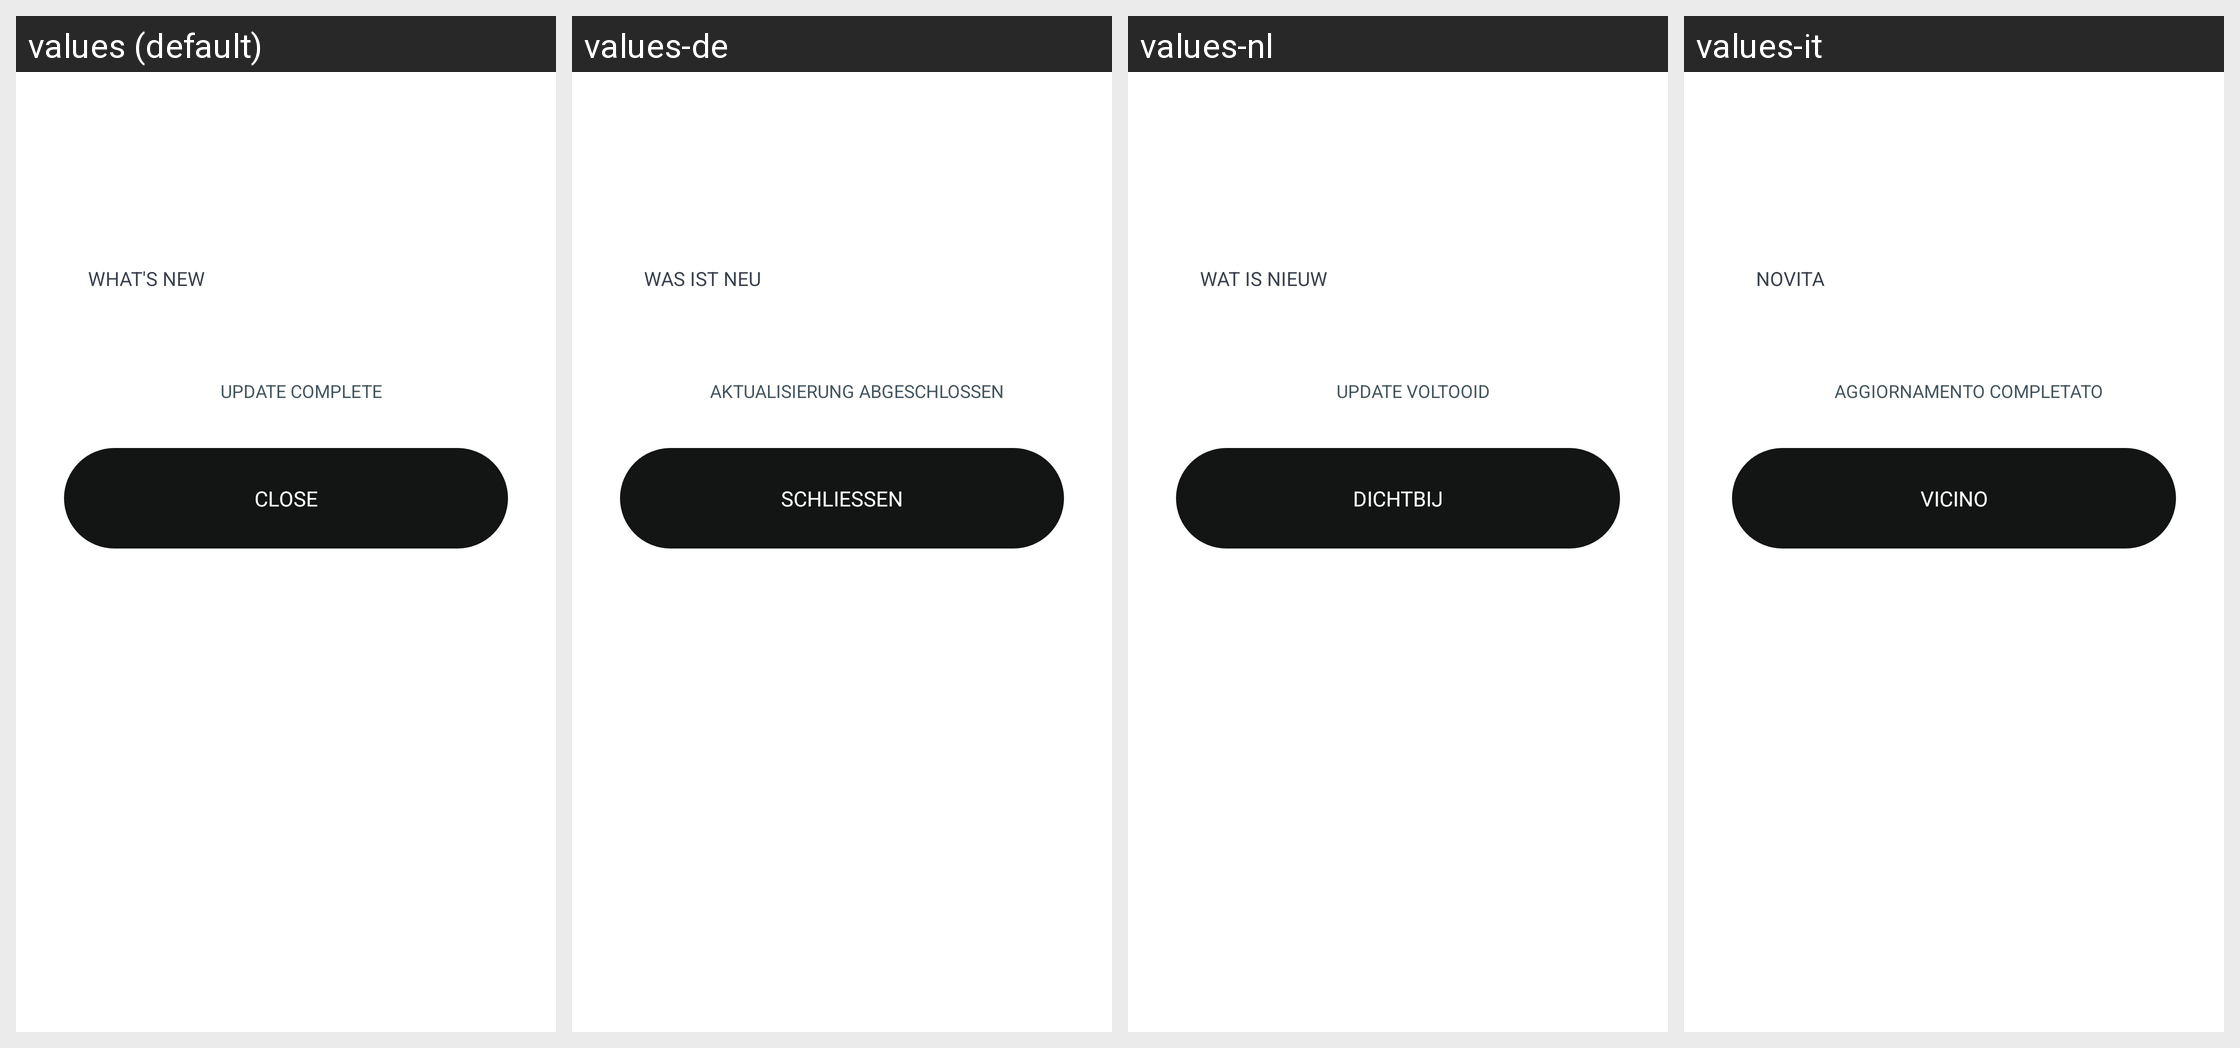

The same Android screen rendered under several of its app's locales, left to right. List the strings drawn on it with the default value and each locale's translation.
Android screen res/layout/layout_app_update_successfully.xml rendered under 4 locales, left to right: values (default), values-de, values-nl, values-it. Device: Nexus 5 (rendered at 1080×1920; each locale shown at half size, 540×960, under a caption strip naming it); theme Theme.NoiseAudio.
Other locales in the repository, not shown: values-af, values-am, values-ar, values-as, values-be, values-bn, values-bs, values-ca, values-da, values-el, values-en-rGB, values-en-rXC, values-es, values-et, values-fi, values-fr, values-fr-rCA, values-gl, values-he, values-hi, values-hr, values-hu, values-iw, values-ja, values-ka, values-kk, values-km, values-kn, values-ko, values-kr, values-ky, values-mk, values-nb, values-ne, values-or, values-pa, values-pt, values-pt-rBR, values-ro, values-ru, values-sq, values-sr, values-sv, values-ta, values-th, values-tl, values-tr, values-uk, values-vi, values-zh, values-zh-rCN, values-zh-rHK, values-zh-rTW.
Strings drawn on this screen, with the default value and each locale's value (text and hints the layout hard-codes, and strings that could not be matched under every locale, appear in the picture but are not listed):

text_what_s_new
  values: What's new
  values-de: WAS IST NEU
  values-nl: Wat is nieuw
  values-it: Novita

text_update_complete
  values: UPDATE COMPLETE
  values-de: AKTUALISIERUNG ABGESCHLOSSEN
  values-nl: UPDATE VOLTOOID
  values-it: AGGIORNAMENTO COMPLETATO

text_close
  values: Close
  values-de: SCHLIESSEN
  values-nl: Dichtbij
  values-it: Vicino
